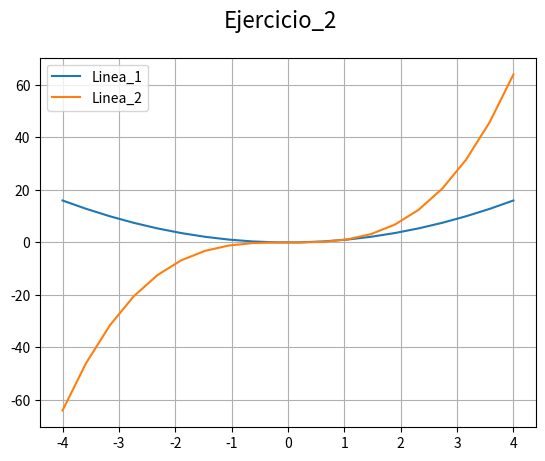

This chart was generated by the following Python code:
# Matplotlib [Python]
# Ejercicios de práctica

# [redacted]
# Version: 2.0

# IMPORTANTE: NO borrar los comentarios
# que aparecen en verde con el hashtag "#"

# Ejercicios de matplotlib
import numpy as np
import matplotlib.pyplot as plt


if __name__ == '__main__':
    print("Bienvenidos a otra clase de Inove con Python")
    print("Line Plot")

    # NOTA: aproveche los ejemplos "multi_line_plot" de clase

    # Se desea graficar varias funciones en un mismmo gráfico (axe)

    # Las funciones que se desean implementar y graficar son:
    # y1 = x**2
    # y2 = x**3

    # Su implementación ya está disponible, es la siguiente:
    x = list(np.linspace(-4, 4, 20))

    y1 = []
    for i in x:
        y1.append(i**2)

    y2 = []
    for i in x:
        y2.append(i**3)

    # Alumno: Realizar un gráfico que representen las dos funciones
    # Para ello se debe llamar dos veces a "plot" con el mismo "ax"

    # Se debe colocar en la leyenda la función que representa
    # cada función

    # Cada función dibujarla con un color distinto
    # a su elección

    # Crear acá su gráfico

   
    fig = plt.figure()
    fig.suptitle('Ejercicio_2', fontsize=16)
    ax = fig.add_subplot()

    ax.plot(x, y1, label='Linea_1')
    ax.plot(x, y2, label='Linea_2')
    ax.legend()
    ax.grid()
    plt.show()


    print("terminamos")
